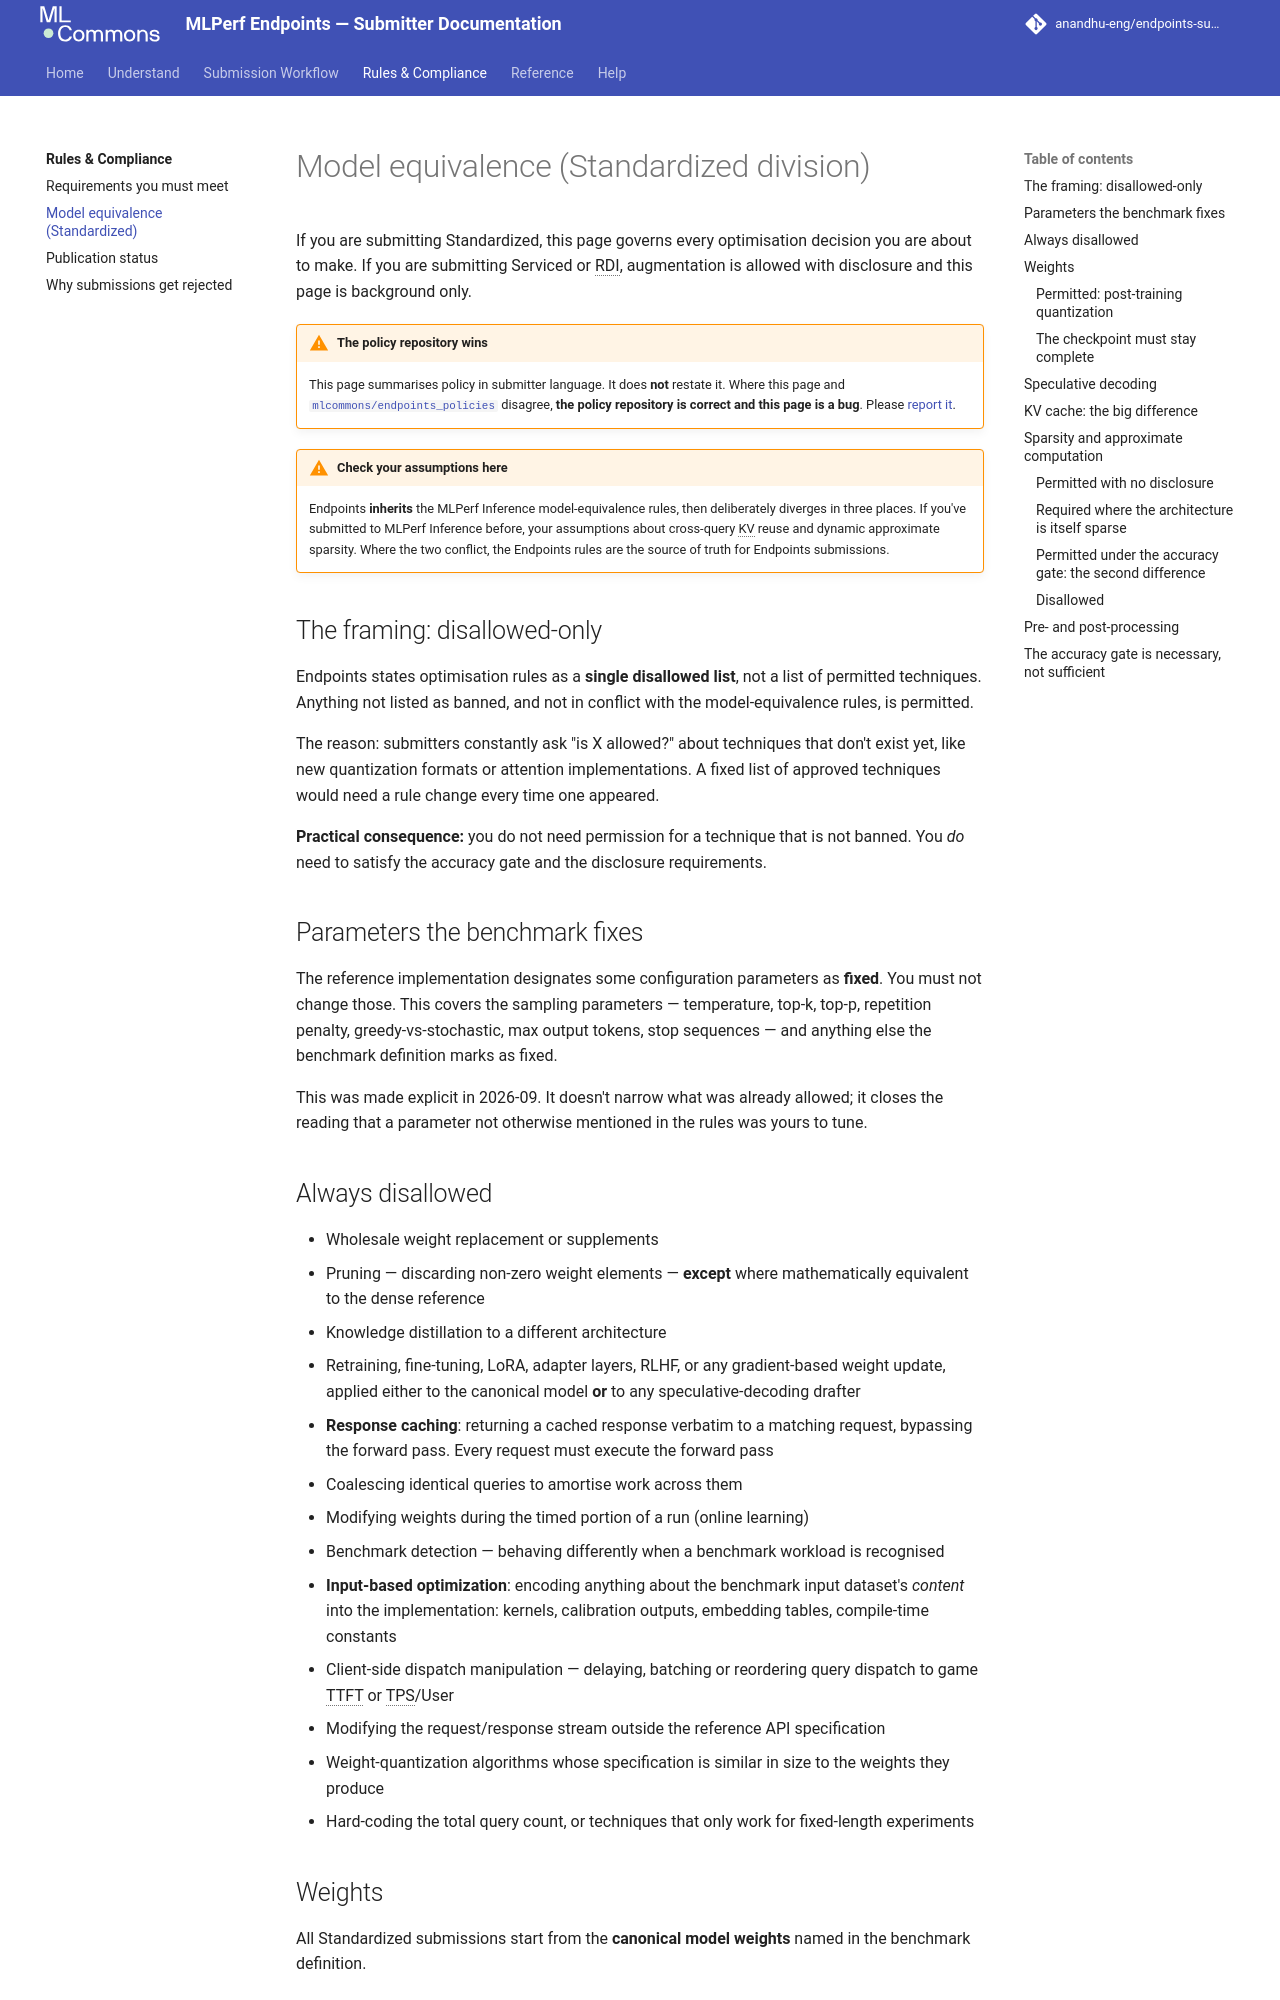

repository: anandhu-eng/endpoints-submission-docs · page: rules/model-equivalence/index.html · generator: mkdocs

# Model equivalence (Standardized division)

If you are submitting Standardized, this page governs every optimisation decision you are about to
make. If you are submitting Serviced or RDI, augmentation is allowed with disclosure and this page
is background only.

--8<-- "precedence-notice.md"

!!! warning "Check your assumptions here"
    Endpoints **inherits** the MLPerf Inference model-equivalence rules, then deliberately diverges
    in three places. If you've submitted to MLPerf Inference before, your assumptions about
    cross-query KV reuse and dynamic approximate sparsity. Where the two conflict, the Endpoints
    rules are the source of truth for Endpoints submissions.

## The framing: disallowed-only

Endpoints states optimisation rules as a **single disallowed list**, not a list of permitted
techniques. Anything not listed as banned, and not in conflict with the model-equivalence rules, is
permitted.

The reason: submitters constantly ask "is X allowed?" about techniques that don't exist yet, like
new quantization formats or attention implementations. A fixed list of approved techniques would
need a rule change every time one appeared.

**Practical consequence:** you do not need permission for a technique that is not banned. You *do*
need to satisfy the accuracy gate and the disclosure requirements.

## Parameters the benchmark fixes

The reference implementation designates some configuration parameters as **fixed**. You must not
change those. This covers the sampling parameters — temperature, top-k, top-p, repetition penalty,
greedy-vs-stochastic, max output tokens, stop sequences — and anything else the benchmark
definition marks as fixed.

This was made explicit in 2026-09. It doesn't narrow what was already allowed; it closes the reading
that a parameter not otherwise mentioned in the rules was yours to tune.

## Always disallowed

- Wholesale weight replacement or supplements
- Pruning — discarding non-zero weight elements — **except** where mathematically equivalent to the
  dense reference
- Knowledge distillation to a different architecture
- Retraining, fine-tuning, LoRA, adapter layers, RLHF, or any gradient-based weight update, applied
  either to the canonical model **or** to any speculative-decoding drafter
- **Response caching**: returning a cached response verbatim to a matching request, bypassing the
  forward pass. Every request must execute the forward pass
- Coalescing identical queries to amortise work across them
- Modifying weights during the timed portion of a run (online learning)
- Benchmark detection — behaving differently when a benchmark workload is recognised
- **Input-based optimization**: encoding anything about the benchmark input dataset's *content* into
  the implementation: kernels, calibration outputs, embedding tables, compile-time constants
- Client-side dispatch manipulation — delaying, batching or reordering query dispatch to game TTFT
  or TPS/User
- Modifying the request/response stream outside the reference API specification
- Weight-quantization algorithms whose specification is similar in size to the weights they produce
- Hard-coding the total query count, or techniques that only work for fixed-length experiments

## Weights

All Standardized submissions start from the **canonical model weights** named in the benchmark
definition.
